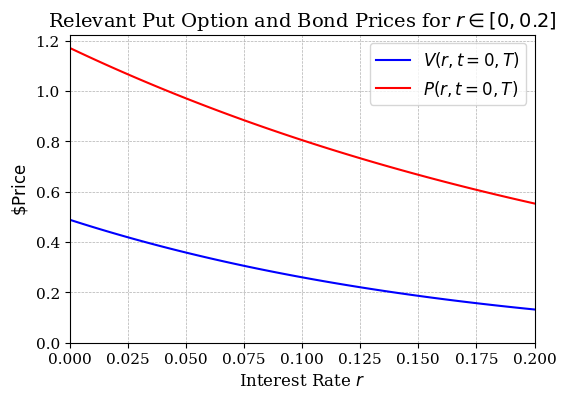

Python code for this plot:
# Importing libraries
import math
from scipy.stats import norm
import numpy as np
import matplotlib.pyplot as plt

# Latex style for plots
plt.rcParams.update({
    "text.usetex": False,
    "font.family": "serif",
    "axes.labelsize": 12,
    "axes.titlesize": 14,
    "legend.fontsize": 12,
    "xtick.labelsize": 11,
    "ytick.labelsize": 11
})

# Defining relevant function arguments seperately
m = lambda r, t, T, kappa, theta: r*math.exp(-kappa*(T-t)) + theta*(1-math.exp(-kappa*(T-t)))

n = lambda r, t, T, kappa, theta: 0.5*r*(T-t) - ((theta-r)/kappa)*(1-math.exp(-3*kappa*(T-t)))

k_squared = lambda t, T, kappa, sigma: ((sigma**2)/(2*(kappa**3)))*(5*math.exp(-kappa*(T-t)) - 3*math.exp(-2*kappa*(T-t)) + 3*kappa*(T-t) - 2)

q  = lambda t, T, kappa, sigma: ((sigma**2)/(4*(kappa**2)))*((1-math.exp(-kappa*(T-t)))**3)


# Defining function for pure discount bond price
def P(r, t, T, kappa, theta, sigma):
  return math.exp(0.25*k_squared(t, T, kappa, sigma) - 0.5*n(r, t, T, kappa, theta))

# Defining function for mean of R under risk-neutral measure
def f(r, t, T, kappa, theta, sigma):
  return m(r, t, T, kappa, theta) - 0.5*q(t, T, kappa, sigma)

# Defining function for variance of R under risk-neutral measure
def v_squared(t, T, kappa, sigma):
  return ((sigma**2)/(3*kappa))*(1-math.exp(-3*kappa*(T-t)))

# Defining function for h argument in the Call and Put option pricing formulas
def h(X_r, r, t, T, kappa, theta, sigma):
  return (X_r-f(r, t, T, kappa, theta, sigma))/(v_squared(t, T, kappa, sigma)**0.5)

# Defining function for Put option price
def put_option_price(X_r, r, t, T, kappa, theta, sigma):
  return P(r, t, T, kappa, theta, sigma)*norm.cdf(h(X_r, r, t, T, kappa, theta, sigma))

#####
# Main to run the program

def main():
  # Evaluation of example put option price using the given parameters/constants
  kappa_val = 0.2848
  theta_val = 0.067
  sigma_val = 0.0378
  
  task_2_put_option_price = put_option_price(X_r=0.05, r=0.0283, t=0, T=8, kappa=kappa_val, theta=theta_val, sigma=sigma_val)
  
  print('Task 2: Put option price: %.6f' % task_2_put_option_price)
  
  ###
  # Put option and bond prices for different values of r
  option_price_array = np.array([])
  bond_price_array = np.array([])
  
  print('Task 3: Put option and bond prices for different values of r:')
  
  for r in np.linspace(0, 0.2, 100):
    option_price_r_i = put_option_price(X_r=0.05, r=r, t=0, T=8, kappa=kappa_val, theta=theta_val, sigma=sigma_val)
    bond_price_i = P(r=r, t=0, T=8, kappa=kappa_val, theta=theta_val, sigma=sigma_val)
    
    print('r: %.4f, Put option price: %.4f, Bond price: %.4f' % (r, option_price_r_i, bond_price_i))
    
    option_price_array = np.append(option_price_array, option_price_r_i)
    bond_price_array = np.append(bond_price_array, bond_price_i)
  
  # Plotting the put option and bond prices for different values of r, and saving the plot as a PDF
  # Clean style for the plot
  plt.figure(figsize=(6, 4))
  plt.plot(np.linspace(0, 0.2, 100), option_price_array, label=r'$V(r, t = 0, T)$', color='blue', linewidth=1.5)
  plt.plot(np.linspace(0, 0.2, 100), bond_price_array, label=r'$P(r, t = 0, T)$', color='red', linewidth=1.5)
  plt.xlabel(r'Interest Rate $r$')
  plt.ylabel(r'$\$  \text{Price}$')
  plt.ylim(0)
  plt.xlim(0, 0.2)
  plt.title(r'Relevant Put Option and Bond Prices for $r \in [0, 0.2]$')
  plt.legend(frameon=True, loc='best')
  plt.grid(True, linestyle='dashed', linewidth=0.5)
  plt.savefig('task_3_plot.pdf', dpi=300, bbox_inches='tight')
  plt.show()

# Run main function
if __name__ == '__main__':
  main()